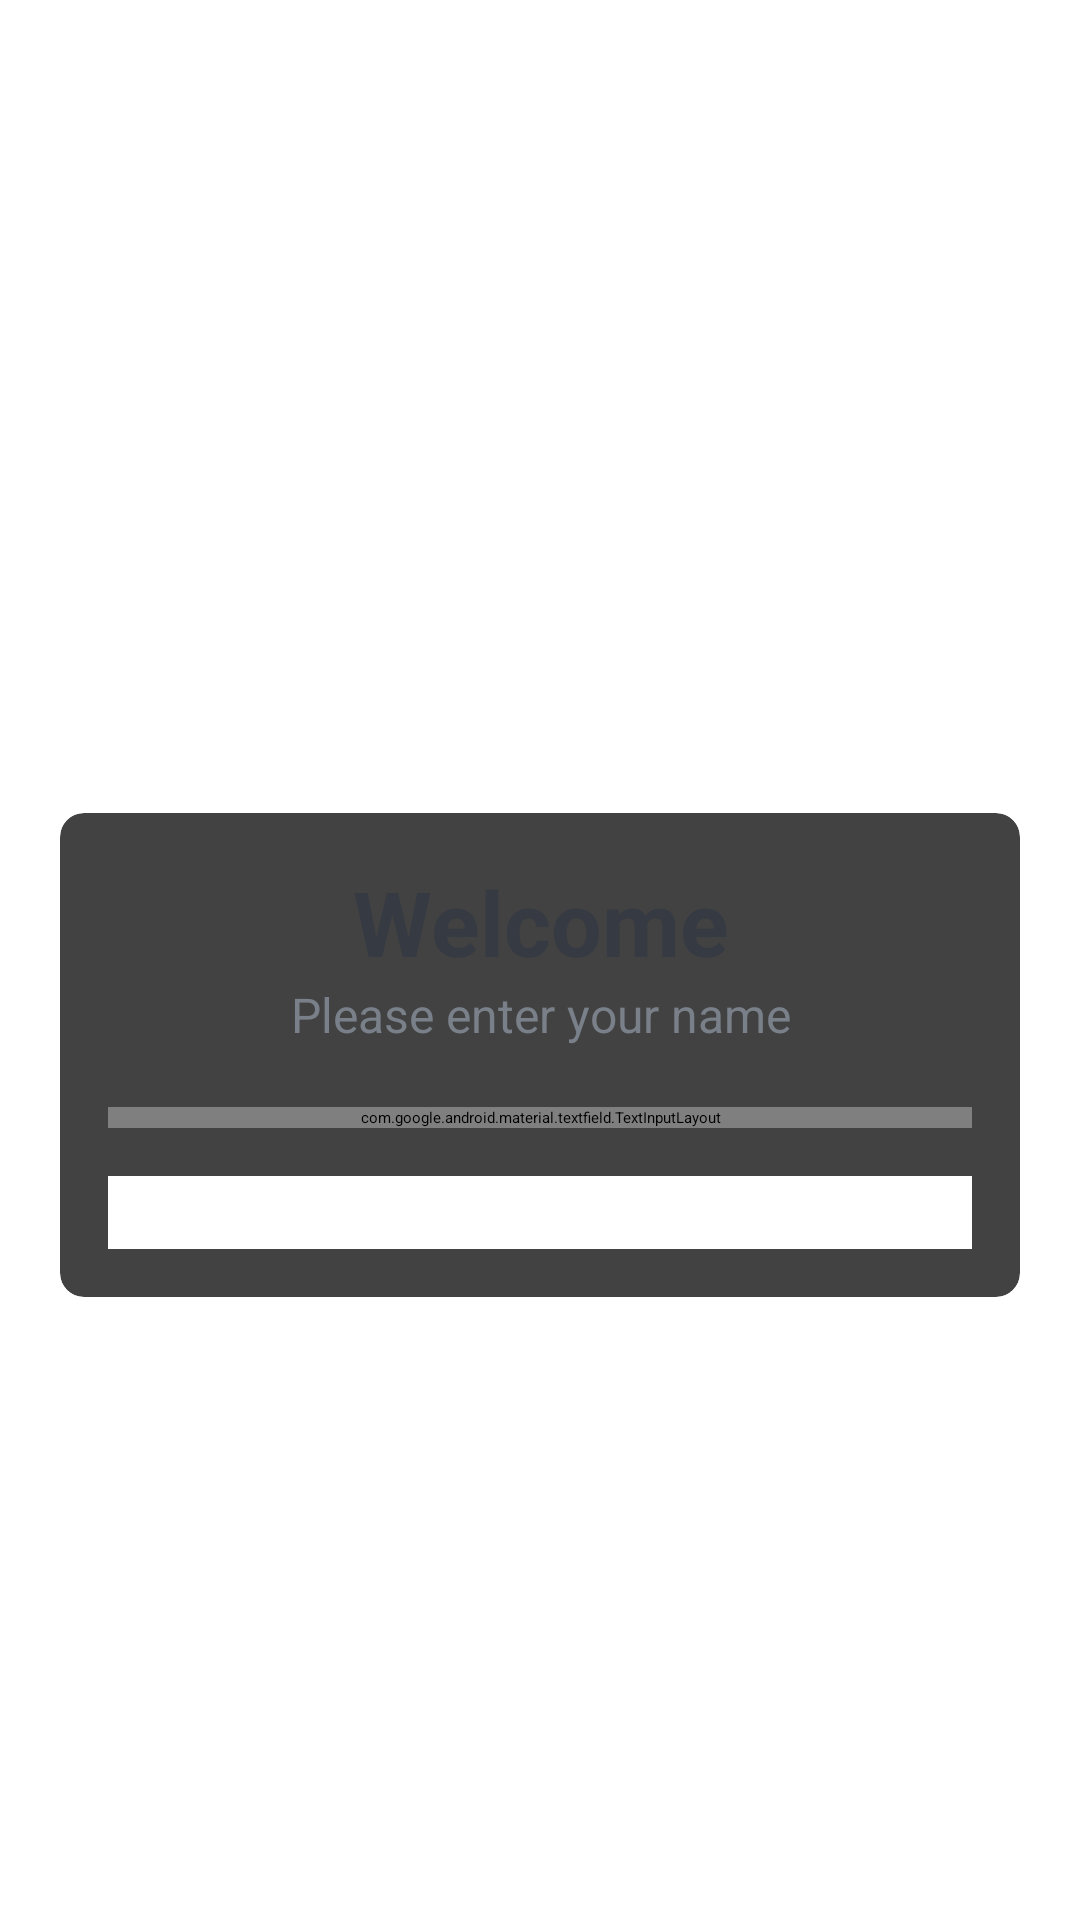

This screen was rendered from an Android layout file. Write that file and the resources it references.
<!-- AndroidManifest.xml: application theme Theme.CovidStats -->
<!-- res/layout/activity_main.xml -->
<?xml version="1.0" encoding="utf-8"?>
<LinearLayout xmlns:android="http://schemas.android.com/apk/res/android"
    xmlns:app="http://schemas.android.com/apk/res-auto"
    xmlns:tools="http://schemas.android.com/tools"
    android:layout_width="match_parent"
    android:layout_height="match_parent"
    android:gravity="center"
    android:orientation="vertical"
    android:background="@drawable/background"
    tools:context=".MainActivity">

    <TextView
        android:id="@+id/tv_app_name"
        android:layout_width="match_parent"
        android:layout_height="wrap_content"
        android:text="Quiz App!"
        android:gravity="center"
        android:layout_marginBottom="30dp"
        android:textSize="25sp"
        android:textStyle="bold"
        android:textColor="@android:color/white"
       />
<androidx.cardview.widget.CardView
    android:layout_width="match_parent"
    android:layout_height="wrap_content"
    android:layout_marginStart="20dp"
    android:layout_marginEnd="20dp"
    android:background="@color/white"
    app:cardCornerRadius="8dp"
    app:cardMaxElevation="5dp">
<LinearLayout
    android:layout_width="match_parent"
    android:layout_height="wrap_content"
    android:orientation="vertical"
    android:padding="16dp">
    <TextView
        android:layout_width="match_parent"
        android:layout_height="wrap_content"
        android:gravity="center"
        android:text="Welcome"
        android:textColor="#363A43"
        android:textSize="30sp"
        android:textStyle="bold"/>
    <TextView
        android:layout_width="match_parent"
        android:layout_height="wrap_content"
        android:gravity="center"
        android:text="Please enter your name"
        android:textColor="#7A8089"
        android:textSize="16sp" />
    <com.google.android.material.textfield.TextInputLayout
        android:layout_width="match_parent"
        android:layout_height="wrap_content"
        android:layout_marginTop="20dp"
        style="@style/Widget.MaterialComponents.TextInputLayout.OutlinedBox">
        <androidx.appcompat.widget.AppCompatEditText
            android:layout_width="match_parent"
            android:layout_height="wrap_content"
            android:id="@+id/et_name"
            android:hint="Name"
            android:gravity="center"
            android:textColor="#363A43"
            android:textColorHint="#7A8089"/>

    </com.google.android.material.textfield.TextInputLayout>
<Button
    android:id="@+id/btn_start"
    android:layout_width="match_parent"
    android:layout_height="wrap_content"
    android:layout_marginTop="16dp"
    android:background="@color/design_default_color_on_primary"
    android:text="START"
    android:textSize="18sp"
    android:textColor="@android:color/white">

</Button>
</LinearLayout>
</androidx.cardview.widget.CardView>
</LinearLayout>
<!-- resources referenced by this layout -->
<resources>
  <color name="white">#FFFFFFFF</color>
</resources>
